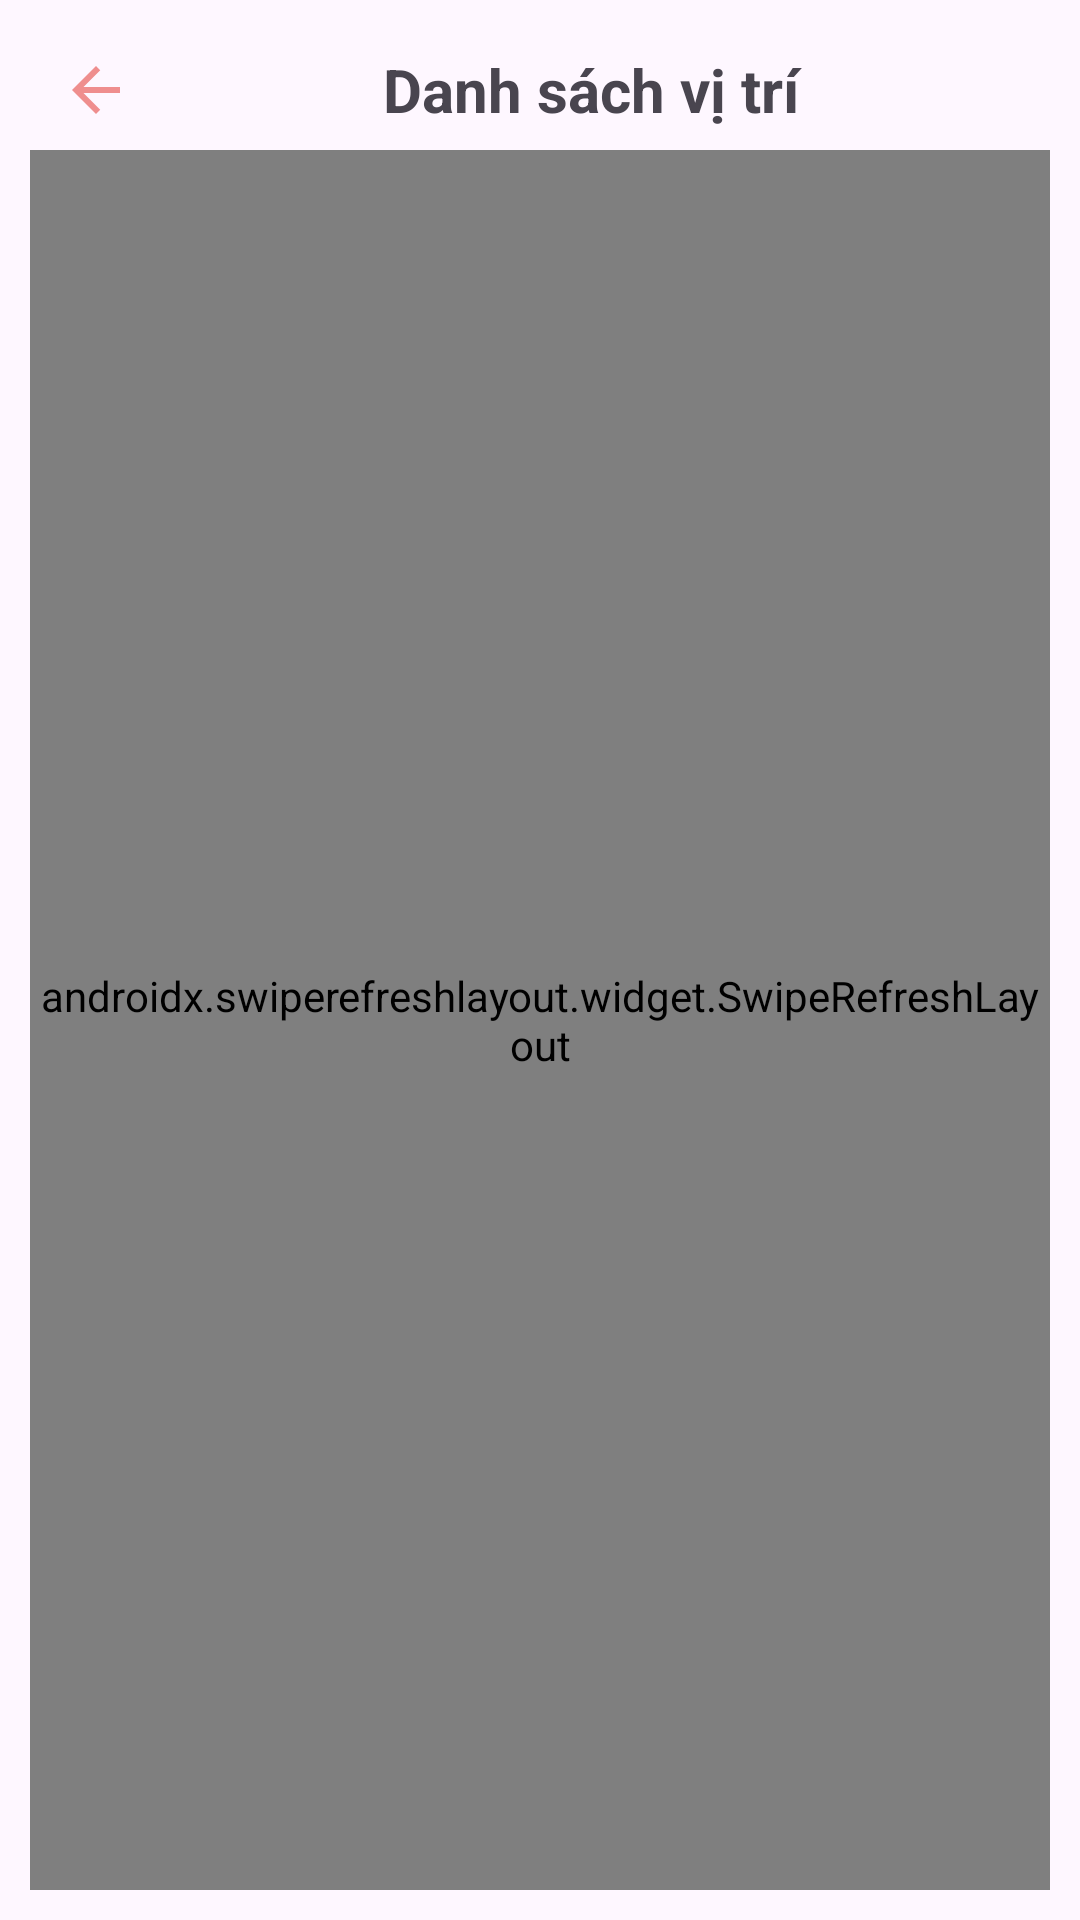

This screen was rendered from an Android layout file. Write that file and the resources it references.
<!-- AndroidManifest.xml: application theme Theme.Bamdiem_app -->
<!-- res/layout/activity_main_diem.xml -->
<?xml version="1.0" encoding="utf-8"?>
<LinearLayout xmlns:android="http://schemas.android.com/apk/res/android"
    xmlns:app="http://schemas.android.com/apk/res-auto"
    xmlns:tools="http://schemas.android.com/tools"
    android:layout_width="match_parent"
    android:layout_height="match_parent"
    android:orientation="vertical"
    android:padding="10dp"
    tools:context=".Main.Main_ViTri">

    <LinearLayout
        android:layout_width="match_parent"
        android:layout_height="wrap_content"
        android:gravity="center">

        <ImageView
            android:id="@+id/imv_backVT"
            android:layout_width="wrap_content"
            android:layout_height="wrap_content"
            android:layout_marginLeft="10dp"
            android:src="@drawable/back"/>
        <TextView
            android:layout_width="match_parent"
            android:layout_height="40dp"
            android:text="Danh sách vị trí"
            android:textSize="20sp"
            android:textStyle="bold"
            android:gravity="center"/>
    </LinearLayout>

    <androidx.swiperefreshlayout.widget.SwipeRefreshLayout
        android:id="@+id/load_vt"
        android:layout_width="match_parent"
        android:layout_height="0dp"
        android:layout_weight="1">
        <androidx.recyclerview.widget.RecyclerView
            android:id="@+id/rc_vitri"
            android:layout_width="match_parent"
            android:layout_height="0dp"
            android:layout_weight="1"/>
    </androidx.swiperefreshlayout.widget.SwipeRefreshLayout>

</LinearLayout>
<!-- resources referenced by this layout -->
<resources>
  <!-- drawable back (drawable) -->
  <vector android:alpha="0.5" android:autoMirrored="true"
      android:height="24dp" android:tint="#E0231C"
      android:viewportHeight="24" android:viewportWidth="24"
      android:width="24dp" xmlns:android="http://schemas.android.com/apk/res/android">
      <path android:fillColor="@android:color/white" android:pathData="M20,11H7.83l5.59,-5.59L12,4l-8,8 8,8 1.41,-1.41L7.83,13H20v-2z"/>
  </vector>
  <style name="Theme.Bamdiem_app" parent="Base.Theme.Bamdiem_app" />
  <style name="Base.Theme.Bamdiem_app" parent="Theme.Material3.DayNight.NoActionBar">
          
          
      </style>
</resources>
